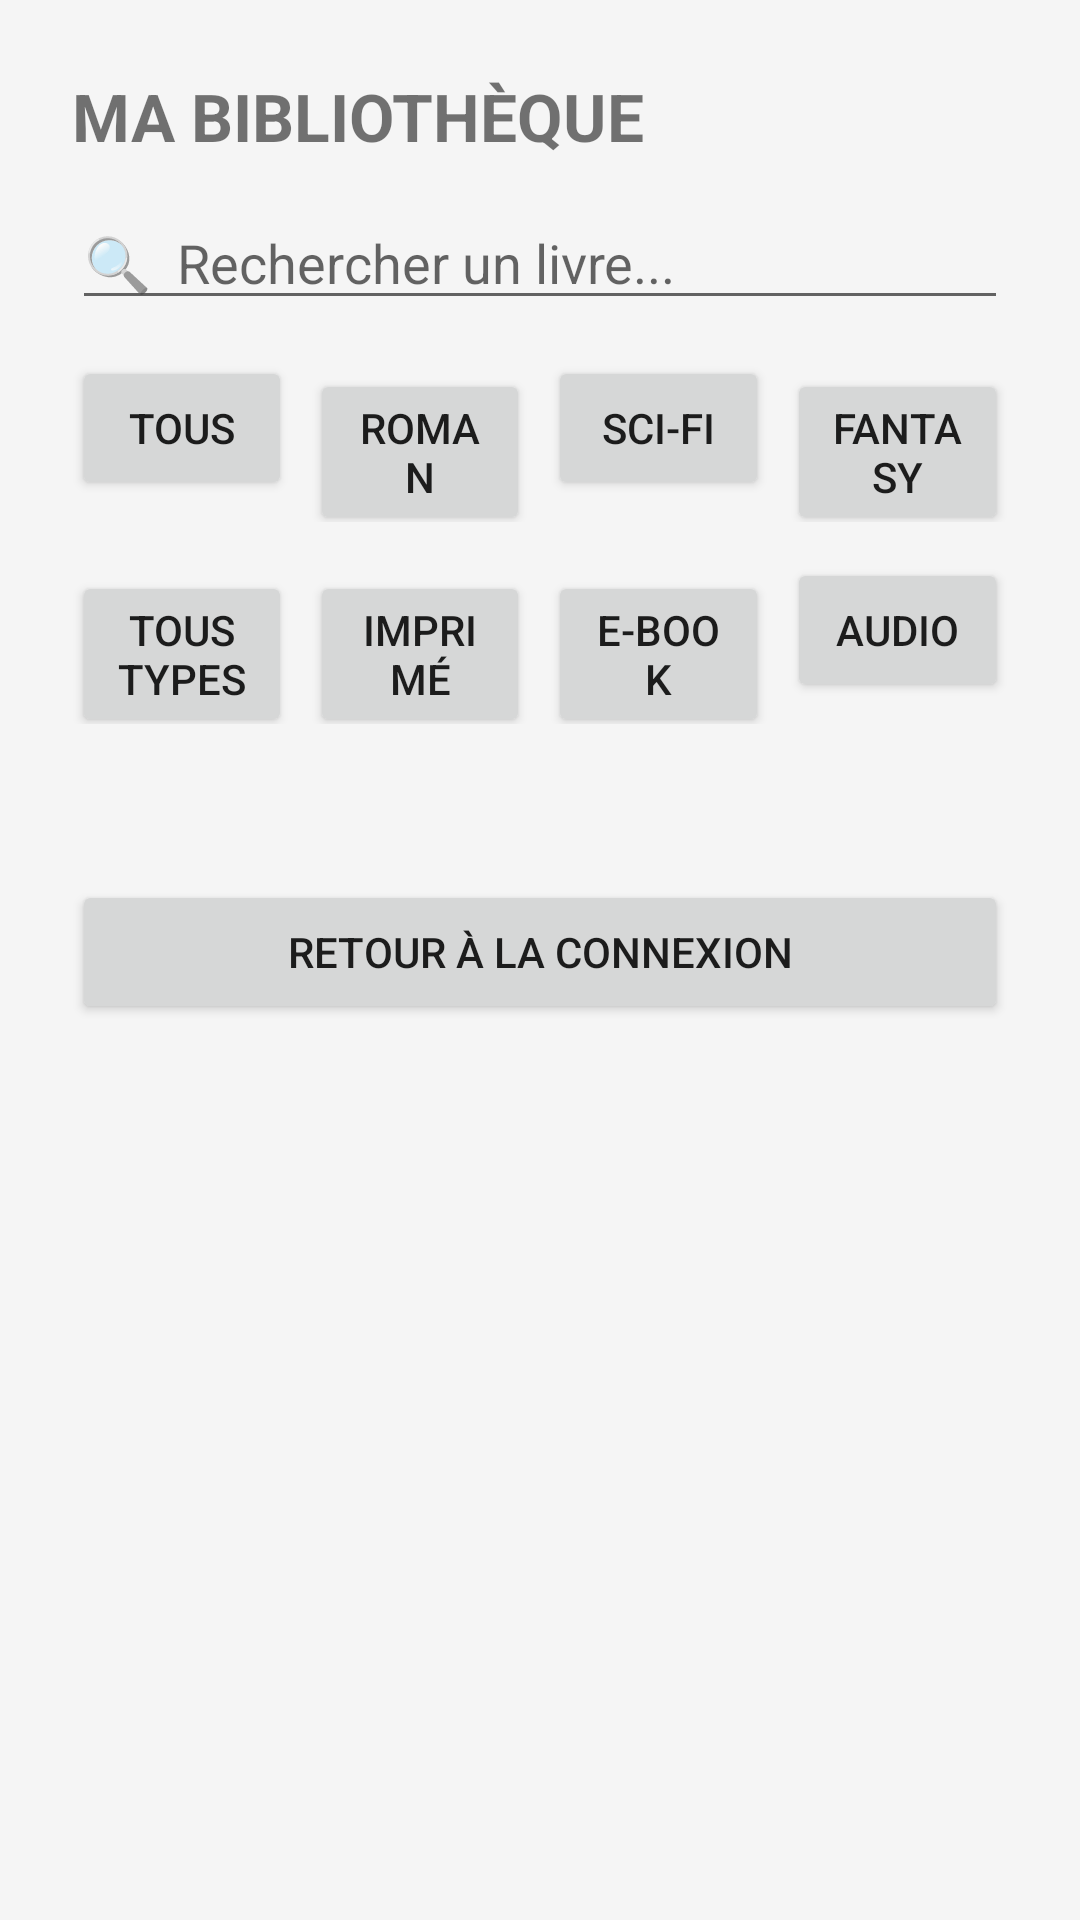

Reconstruct the res/layout file that produces this screen, plus the resources it refers to.
<!-- AndroidManifest.xml: application theme Theme.AppCompat.Light.NoActionBar -->
<!-- res/layout/activity_library.xml -->
<?xml version="1.0" encoding="utf-8"?>
<ScrollView xmlns:android="http://schemas.android.com/apk/res/android"
    android:layout_width="match_parent"
    android:layout_height="match_parent"
    android:background="#F5F5F5">

    <LinearLayout
        android:orientation="vertical"
        android:padding="24dp"
        android:layout_width="match_parent"
        android:layout_height="wrap_content">

        <TextView
            android:text="MA BIBLIOTHÈQUE"
            android:textStyle="bold"
            android:textSize="22sp"
            android:layout_width="wrap_content"
            android:layout_height="wrap_content"
            android:layout_marginBottom="12dp"/>

        
        <EditText
            android:id="@+id/etSearch"
            android:hint="🔍  Rechercher un livre..."
            android:layout_width="match_parent"
            android:layout_height="wrap_content"
            android:layout_marginBottom="12dp" />

        
        <LinearLayout
            android:orientation="horizontal"
            android:layout_width="match_parent"
            android:layout_height="wrap_content"
            android:layout_marginBottom="12dp">

            <Button
                android:id="@+id/btnFilterAll"
                android:text="TOUS"
                android:layout_width="0dp"
                android:layout_height="wrap_content"
                android:layout_weight="1"/>

            <Button
                android:id="@+id/btnFilterRoman"
                android:text="ROMAN"
                android:layout_width="0dp"
                android:layout_height="wrap_content"
                android:layout_weight="1"
                android:layout_marginLeft="6dp"/>

            <Button
                android:id="@+id/btnFilterSciFi"
                android:text="SCI-FI"
                android:layout_width="0dp"
                android:layout_height="wrap_content"
                android:layout_weight="1"
                android:layout_marginLeft="6dp"/>

            <Button
                android:id="@+id/btnFilterFantasy"
                android:text="FANTASY"
                android:layout_width="0dp"
                android:layout_height="wrap_content"
                android:layout_weight="1"
                android:layout_marginLeft="6dp"/>
        </LinearLayout>

        
        <LinearLayout
            android:orientation="horizontal"
            android:layout_width="match_parent"
            android:layout_height="wrap_content"
            android:layout_marginBottom="12dp">

            <Button
                android:id="@+id/btnTypeAll"
                android:text="Tous types"
                android:layout_width="0dp"
                android:layout_height="wrap_content"
                android:layout_weight="1"/>

            <Button
                android:id="@+id/btnTypePrint"
                android:text="Imprimé"
                android:layout_width="0dp"
                android:layout_height="wrap_content"
                android:layout_weight="1"
                android:layout_marginLeft="6dp"/>

            <Button
                android:id="@+id/btnTypeEbook"
                android:text="E-book"
                android:layout_width="0dp"
                android:layout_height="wrap_content"
                android:layout_weight="1"
                android:layout_marginLeft="6dp"/>

            <Button
                android:id="@+id/btnTypeAudio"
                android:text="Audio"
                android:layout_width="0dp"
                android:layout_height="wrap_content"
                android:layout_weight="1"
                android:layout_marginLeft="6dp"/>
        </LinearLayout>

        
        <androidx.recyclerview.widget.RecyclerView
            android:id="@+id/recyclerViewBooks"
            android:layout_width="match_parent"
            android:layout_height="wrap_content"
            android:layout_marginTop="8dp"
            android:layout_marginBottom="16dp" />

        
        <Button
            android:id="@+id/btnBackToAuth"
            android:text="Retour à la connexion"
            android:layout_width="match_parent"
            android:layout_height="wrap_content"
            android:layout_marginTop="16dp"/>
    </LinearLayout>
</ScrollView>
<!-- resources referenced by this layout -->
<resources>

</resources>
